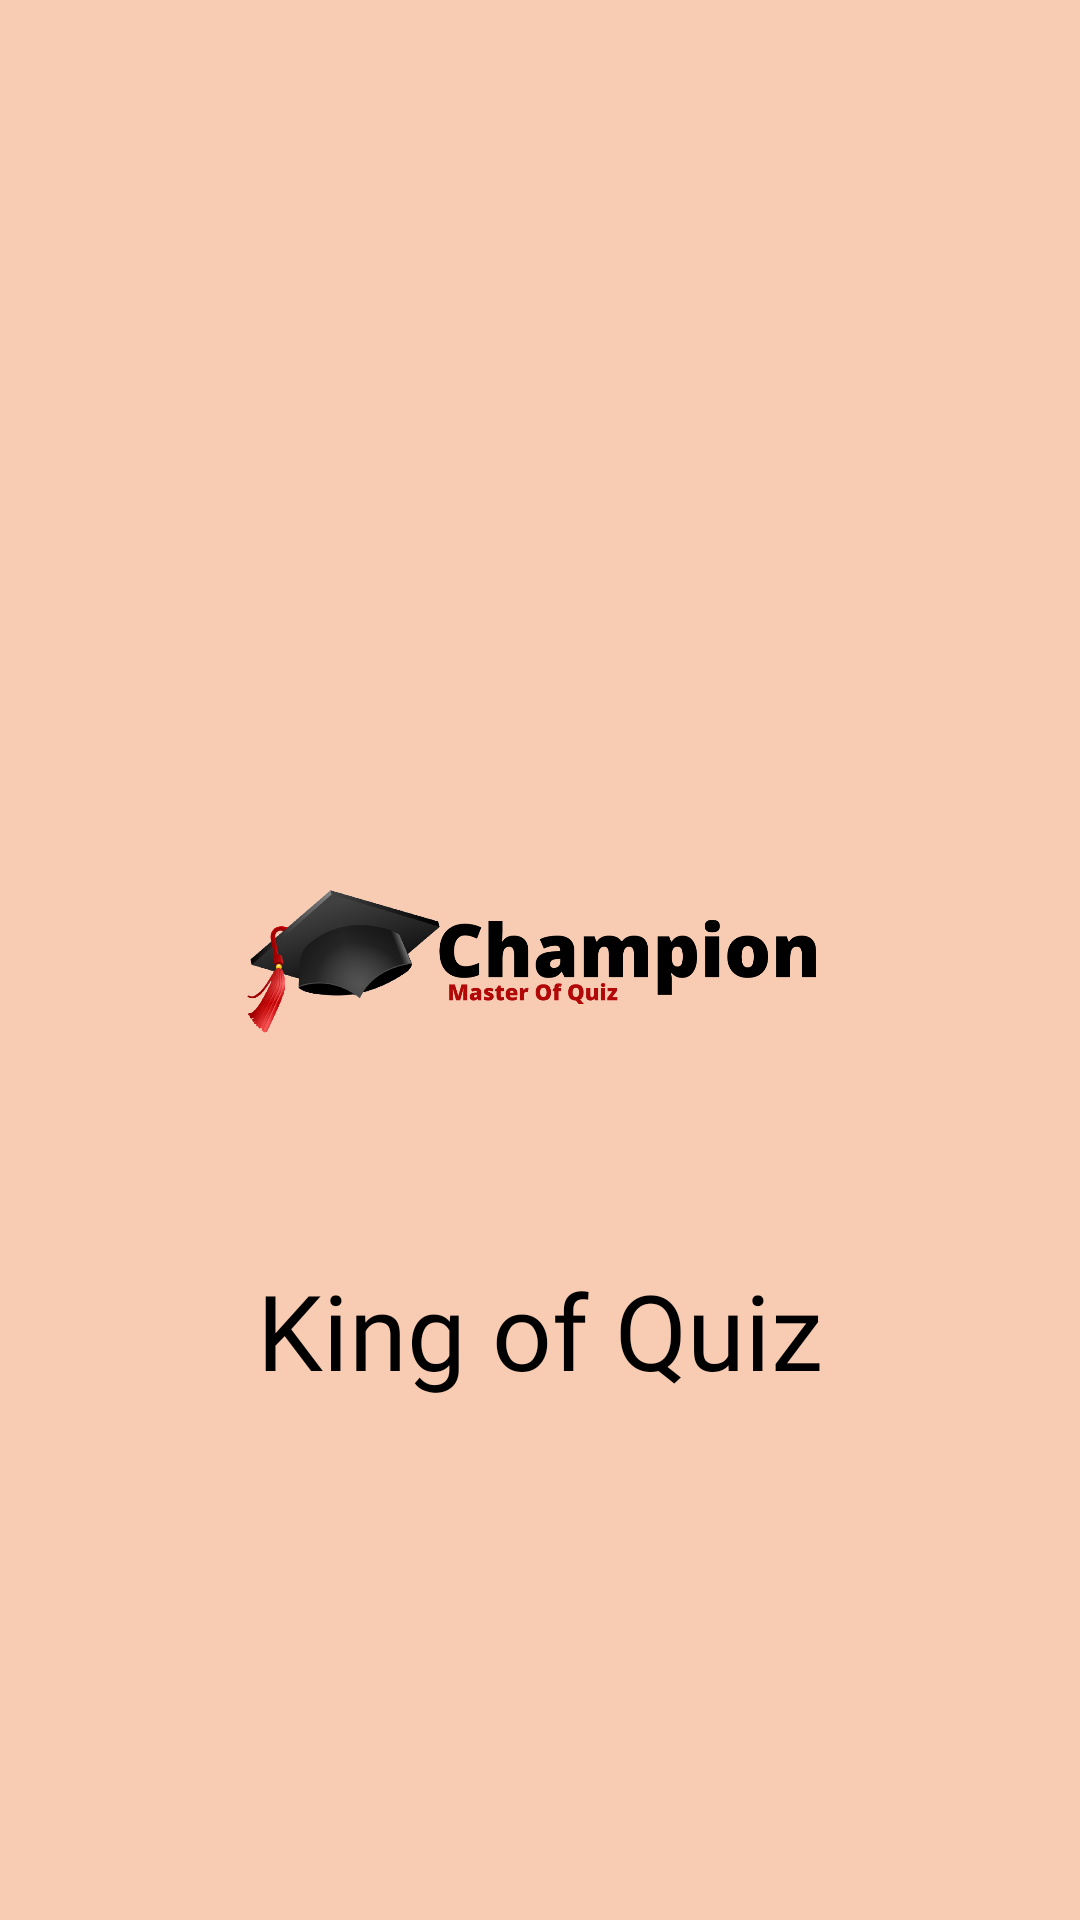

This screen was rendered from an Android layout file. Write that file and the resources it references.
<!-- AndroidManifest.xml: application theme Theme.KingOfQuiz -->
<!-- res/layout/activity_splash.xml -->
<?xml version="1.0" encoding="utf-8"?>
<androidx.constraintlayout.widget.ConstraintLayout xmlns:android="http://schemas.android.com/apk/res/android"
    xmlns:tools="http://schemas.android.com/tools"
    android:layout_width="match_parent"
    android:layout_height="match_parent"
    android:background="@color/contentStatusBar"
    xmlns:app="http://schemas.android.com/apk/res-auto"
    tools:context=".SplashActivity">

    <ImageView
        android:id="@+id/logo"
        android:layout_width="200dp"
        android:layout_height="200dp"
        android:src="@drawable/logo"
        app:layout_constraintBottom_toBottomOf="parent"
        app:layout_constraintEnd_toEndOf="parent"
        app:layout_constraintStart_toStartOf="parent"
        app:layout_constraintTop_toTopOf="parent"
        android:contentDescription="@string/app_name" />

    <TextView
        android:id="@+id/description"
        android:layout_width="wrap_content"
        android:layout_height="wrap_content"
        android:fontFamily="@font/bold"
        android:text="@string/tagline"
        android:textSize="35sp"
        android:textAlignment="center"
        android:textColor="@android:color/black"
        app:layout_constraintEnd_toEndOf="parent"
        app:layout_constraintStart_toStartOf="parent"
        app:layout_constraintTop_toBottomOf="@+id/logo" />

</androidx.constraintlayout.widget.ConstraintLayout>
<!-- resources referenced by this layout -->
<resources>
  <color name="contentStatusBar">#f8cbb3</color>
  <!-- drawable logo: png bitmap (drawable, 65060 bytes) -->
  <string name="app_name">KingOfQuiz</string>
  <string name="tagline">King of Quiz</string>
  <style name="Theme.KingOfQuiz" parent="Theme.MaterialComponents.DayNight.NoActionBar">
          
          <item name="colorPrimary">@color/colorPrimary</item>
          <item name="colorPrimaryVariant">@color/colorAccent</item>
          <item name="colorOnPrimary">@android:color/white</item>
          
          <item name="colorSecondary">@color/colorPrimary</item>
          <item name="colorSecondaryVariant">@color/colorAccent</item>
          <item name="colorOnSecondary">@android:color/black</item>
          
          <item name="android:statusBarColor" tools:targetApi="l">?attr/colorPrimaryVariant</item>
          
      </style>
  <color name="colorPrimary">#8A52E9</color>
  <color name="colorAccent">#2A2E43</color>
</resources>
